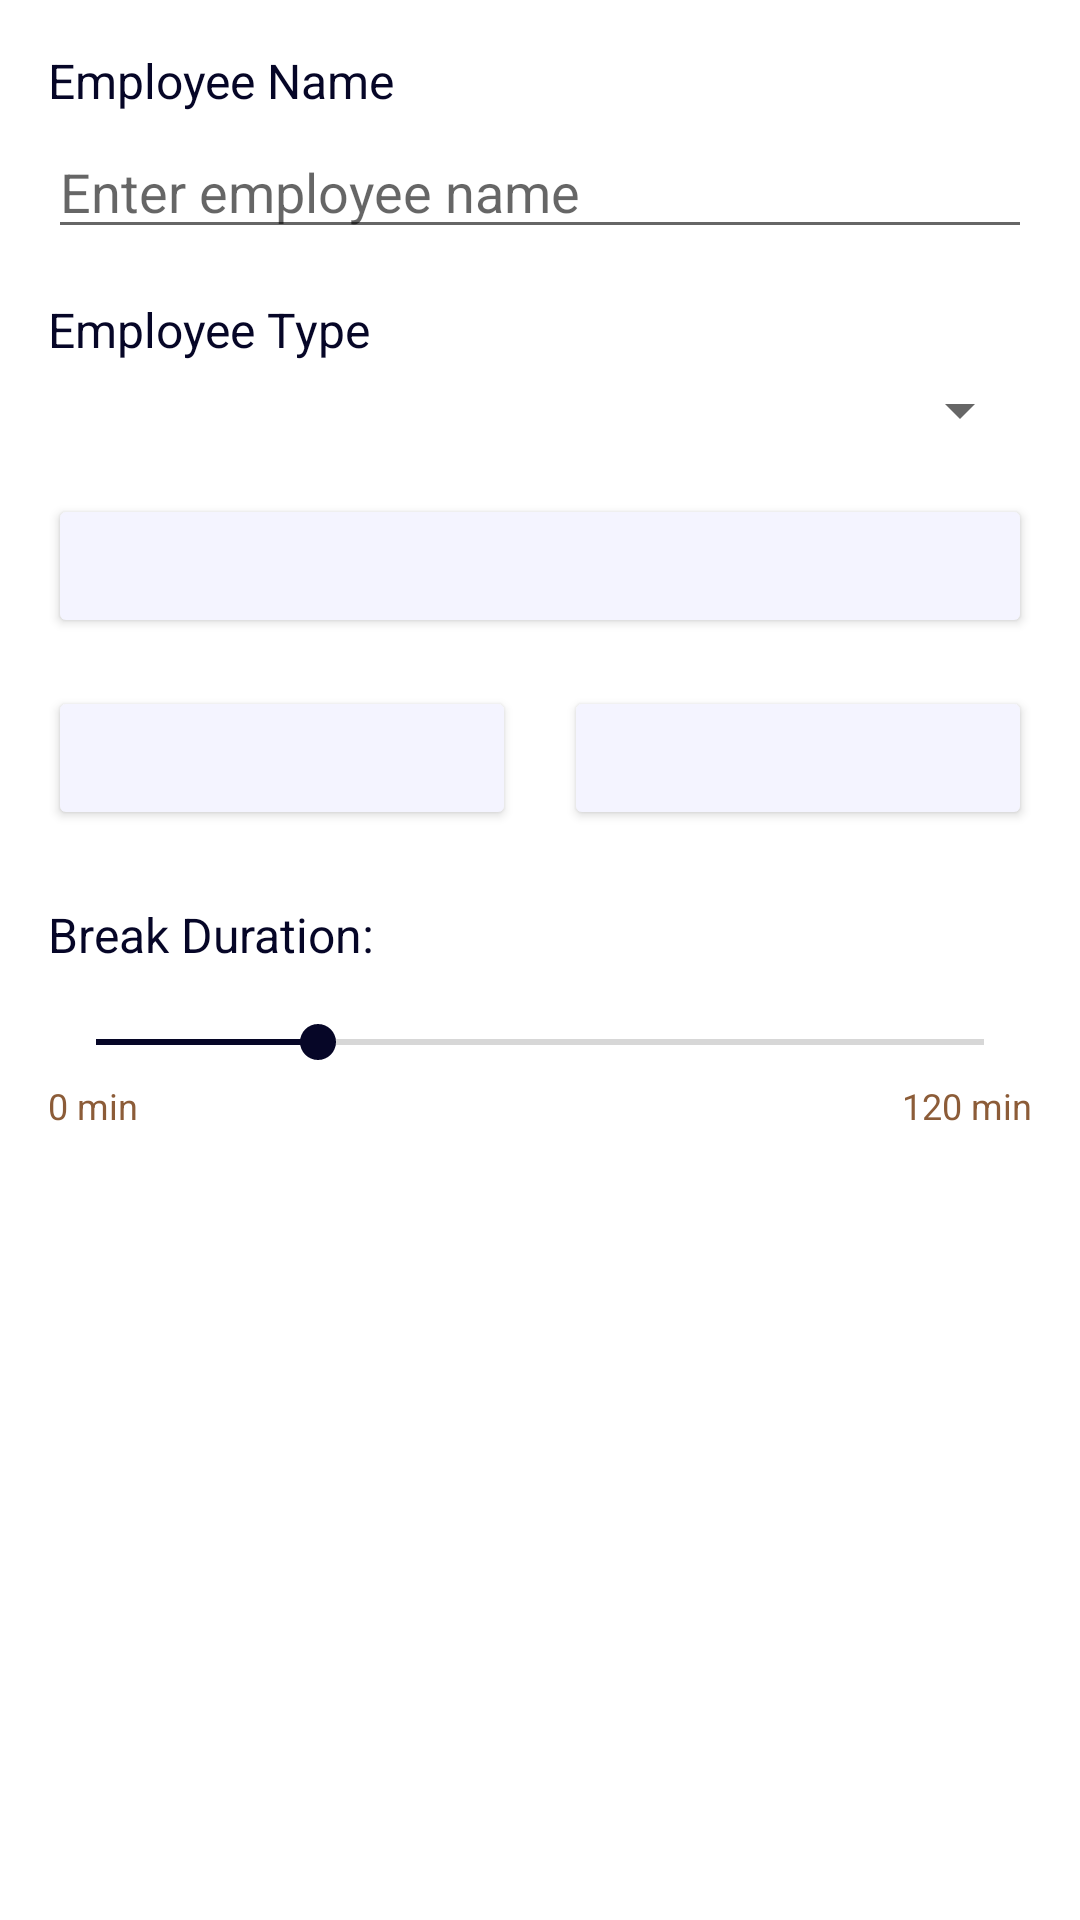

Write the Android layout XML for this screen, with the resource values it uses.
<!-- AndroidManifest.xml: application theme Theme.openlabor -->
<!-- res/layout/dialog_timesheet_entry.xml -->
<?xml version="1.0" encoding="utf-8"?>
<androidx.constraintlayout.widget.ConstraintLayout xmlns:android="http://schemas.android.com/apk/res/android"
    xmlns:app="http://schemas.android.com/apk/res-auto"
    xmlns:tools="http://schemas.android.com/tools"
    android:layout_width="match_parent"
    android:layout_height="wrap_content"
    android:padding="16dp">

    <TextView
        android:id="@+id/label_employee_name"
        android:layout_width="wrap_content"
        android:layout_height="wrap_content"
        android:text="Employee Name"
        android:textColor="@color/accent"
        android:textSize="16sp"
        app:layout_constraintStart_toStartOf="parent"
        app:layout_constraintTop_toTopOf="parent" />

    <EditText
        android:id="@+id/input_employee_name"
        android:layout_width="match_parent"
        android:layout_height="wrap_content"
        android:layout_marginTop="4dp"
        android:hint="Enter employee name"
        android:inputType="textPersonName"
        android:textColor="@color/accent"
        app:layout_constraintEnd_toEndOf="parent"
        app:layout_constraintStart_toStartOf="parent"
        app:layout_constraintTop_toBottomOf="@+id/label_employee_name" />

    <TextView
        android:id="@+id/label_employee_type"
        android:layout_width="wrap_content"
        android:layout_height="wrap_content"
        android:layout_marginTop="16dp"
        android:text="Employee Type"
        android:textColor="@color/accent"
        android:textSize="16sp"
        app:layout_constraintStart_toStartOf="parent"
        app:layout_constraintTop_toBottomOf="@+id/input_employee_name" />

    <Spinner
        android:id="@+id/spinner_employee_type"
        android:layout_width="match_parent"
        android:layout_height="wrap_content"
        android:layout_marginTop="4dp"
        app:layout_constraintEnd_toEndOf="parent"
        app:layout_constraintStart_toStartOf="parent"
        app:layout_constraintTop_toBottomOf="@+id/label_employee_type" />

    <Button
        android:id="@+id/button_date"
        android:layout_width="match_parent"
        android:layout_height="wrap_content"
        android:layout_marginTop="16dp"
        android:backgroundTint="@color/dark_surface"
        android:textColor="@color/accent"
        app:layout_constraintEnd_toEndOf="parent"
        app:layout_constraintStart_toStartOf="parent"
        app:layout_constraintTop_toBottomOf="@+id/spinner_employee_type"
        tools:text="Mon, Jan 15, 2023" />

    <Button
        android:id="@+id/button_clock_in_time"
        android:layout_width="0dp"
        android:layout_height="wrap_content"
        android:layout_marginTop="16dp"
        android:layout_marginEnd="8dp"
        android:backgroundTint="@color/dark_surface"
        android:textColor="@color/accent"
        app:layout_constraintEnd_toStartOf="@+id/button_clock_out_time"
        app:layout_constraintHorizontal_bias="0.5"
        app:layout_constraintStart_toStartOf="parent"
        app:layout_constraintTop_toBottomOf="@+id/button_date"
        tools:text="Clock In: 9:00 AM" />

    <Button
        android:id="@+id/button_clock_out_time"
        android:layout_width="0dp"
        android:layout_height="wrap_content"
        android:layout_marginStart="8dp"
        android:backgroundTint="@color/dark_surface"
        android:textColor="@color/accent"
        app:layout_constraintEnd_toEndOf="parent"
        app:layout_constraintHorizontal_bias="0.5"
        app:layout_constraintStart_toEndOf="@+id/button_clock_in_time"
        app:layout_constraintTop_toTopOf="@+id/button_clock_in_time"
        tools:text="Clock Out: 5:00 PM" />

    <TextView
        android:id="@+id/text_break_label"
        android:layout_width="wrap_content"
        android:layout_height="wrap_content"
        android:layout_marginTop="24dp"
        android:text="Break Duration:"
        android:textColor="@color/accent"
        android:textSize="16sp"
        app:layout_constraintStart_toStartOf="parent"
        app:layout_constraintTop_toBottomOf="@+id/button_clock_in_time" />

    <TextView
        android:id="@+id/text_break_minutes"
        android:layout_width="wrap_content"
        android:layout_height="wrap_content"
        android:layout_marginStart="8dp"
        android:textColor="@color/accent"
        android:textSize="16sp"
        android:textStyle="bold"
        app:layout_constraintBottom_toBottomOf="@+id/text_break_label"
        app:layout_constraintStart_toEndOf="@+id/text_break_label"
        app:layout_constraintTop_toTopOf="@+id/text_break_label"
        tools:text="30 minutes" />

    <SeekBar
        android:id="@+id/seekbar_break"
        android:layout_width="match_parent"
        android:layout_height="wrap_content"
        android:layout_marginTop="16dp"
        android:max="120"
        android:progress="30"
        app:layout_constraintEnd_toEndOf="parent"
        app:layout_constraintStart_toStartOf="parent"
        app:layout_constraintTop_toBottomOf="@+id/text_break_label" />

    <TextView
        android:id="@+id/text_min_break"
        android:layout_width="wrap_content"
        android:layout_height="wrap_content"
        android:layout_marginTop="4dp"
        android:text="0 min"
        android:textColor="@color/accent_dark"
        android:textSize="12sp"
        app:layout_constraintStart_toStartOf="parent"
        app:layout_constraintTop_toBottomOf="@+id/seekbar_break" />

    <TextView
        android:id="@+id/text_max_break"
        android:layout_width="wrap_content"
        android:layout_height="wrap_content"
        android:layout_marginTop="4dp"
        android:text="120 min"
        android:textColor="@color/accent_dark"
        android:textSize="12sp"
        app:layout_constraintEnd_toEndOf="parent"
        app:layout_constraintTop_toBottomOf="@+id/seekbar_break" />

</androidx.constraintlayout.widget.ConstraintLayout>
<!-- resources referenced by this layout -->
<resources>
  <color name="accent">@color/primary</color>
  <color name="accent_dark">#8C5C38</color>
  <color name="dark_surface">#F4F4FF</color>
  <style name="Theme.openlabor" parent="Theme.MaterialComponents.Light.DarkActionBar">
          
          <item name="colorPrimary">@color/primary</item>
          <item name="colorPrimaryVariant">@color/primary_dark</item>
          <item name="colorOnPrimary">@color/white</item>
          
          <item name="colorSecondary">@color/accent</item>
          <item name="colorSecondaryVariant">@color/accent_dark</item>
          <item name="colorOnSecondary">@color/black</item>
          
          <item name="android:statusBarColor">?attr/colorPrimaryVariant</item>
          
          <item name="android:windowBackground">@color/white</item>
          <item name="cardBackgroundColor">@color/white</item>
      </style>
  <color name="primary">#060627</color>
  <color name="primary_dark">#060627</color>
  <color name="white">#FFFFFF</color>
  <color name="black">#FF000000</color>
</resources>
